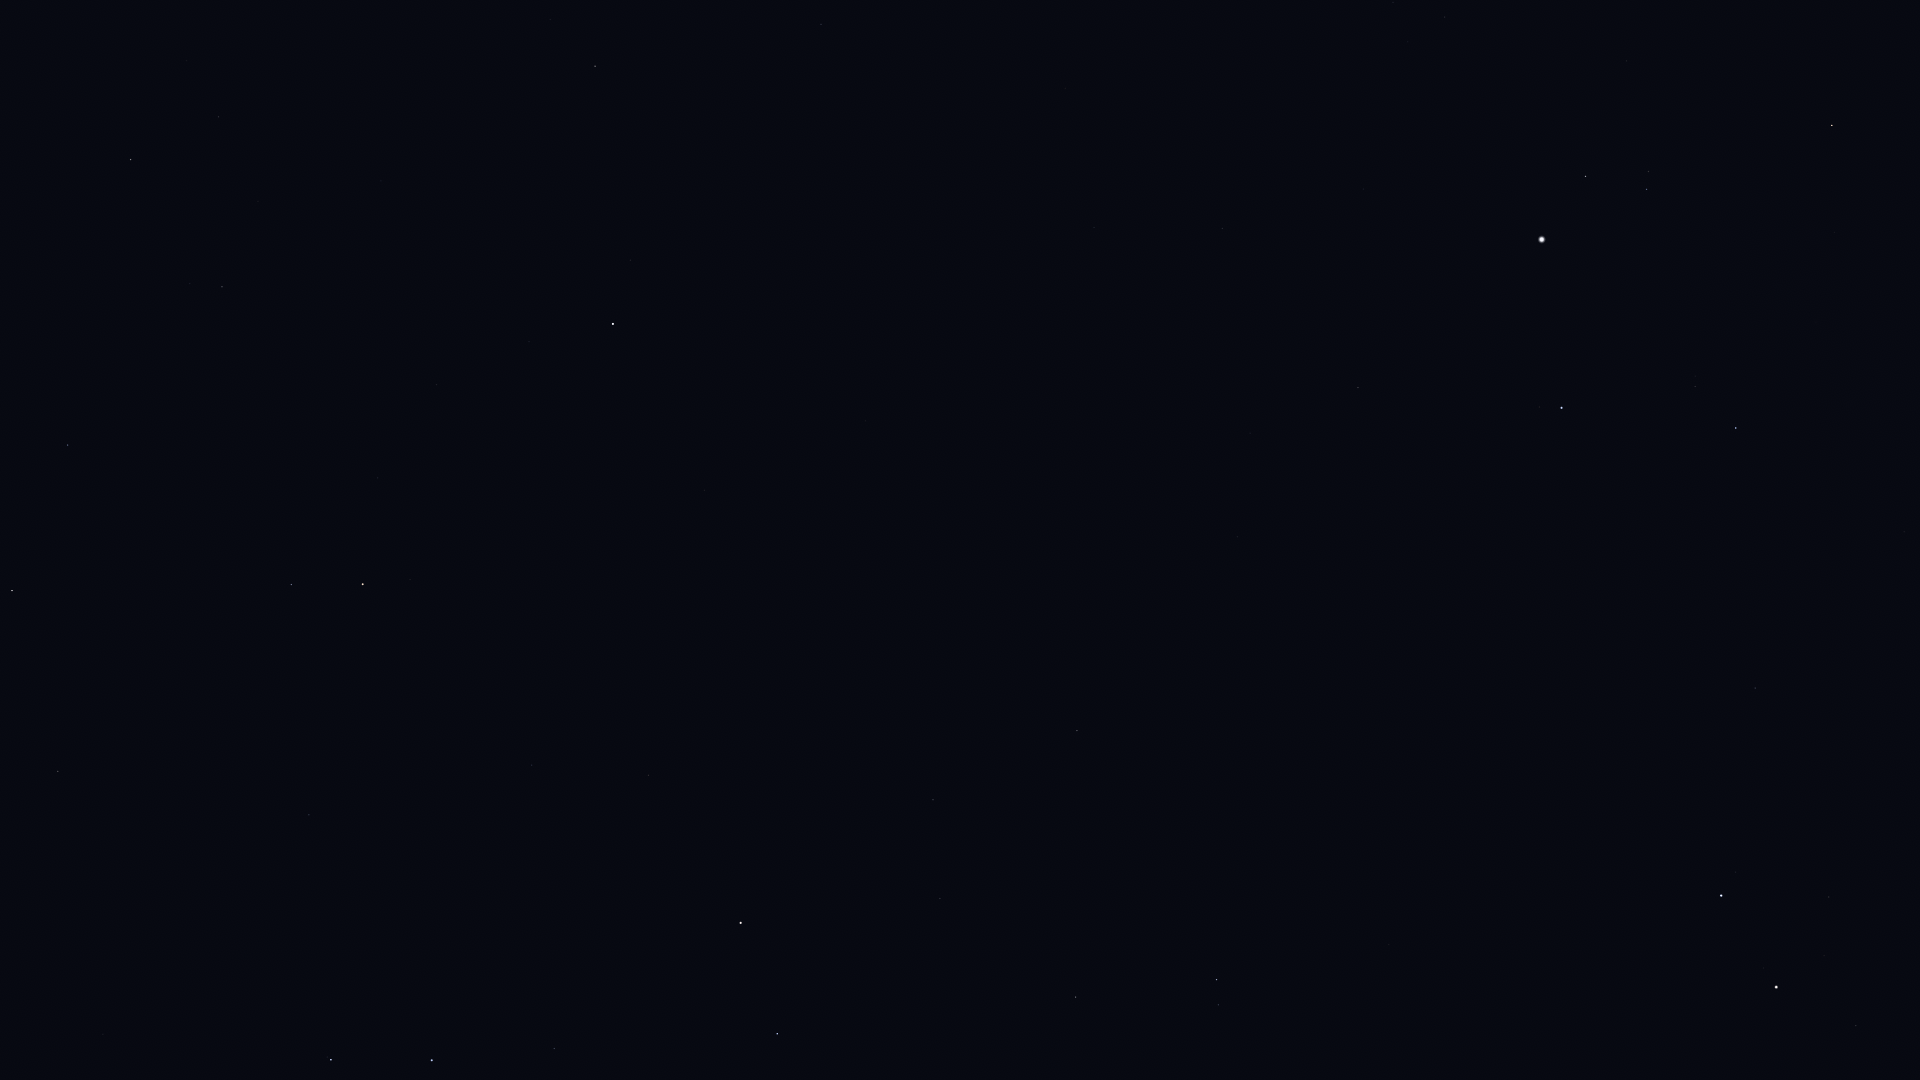

The file beside this chart, header and first rows:
Star_ID, Name, X, Y
13192, Nushagak, 888, 66
17959, HIP 17959, 954, 146
18505, HIP 18505, 1121, 82
22783, HIP 22783, 1094, 227
23015, Hassaleh, 1832, 125
23416, Almaaz, 1585, 176
23453, Saclateni, 1648, 171
23767, Haedus, 1647, 189
24003, Mago, 1030, 269
24608, Capella, 1542, 239
25110, HIP 25110, 831, 311
28360, Menkalinan, 1562, 408
28380, Mahasim, 1736, 428
30060, HIP 30060, 1250, 433
30860, Lucilinburhuc, 1674, 550
32916, Nervia, 1607, 634
33018, HIP 33018, 1755, 688
33449, HIP 33449, 1237, 537
34693, HIP 34693, 1806, 804
36046, HIP 36046, 1829, 897
36145, HIP 36145, 1386, 695
36850, Castor, 1721, 895
36962, HIP 36962, 1824, 955
37740, HIP 37740, 1856, 1025
37826, Pollux, 1776, 987
40687, Násti, 1083, 697
41075, Alsciaukat, 1389, 944
41704, Muscida, 1077, 731
44127, Talitha, 1217, 980
44471, Alkaphrah, 1218, 1005
53910, Merak, 777, 1034
54061, Dubhe, 741, 923
56211, Giausar, 649, 775
57820, Aniara, 626, 1033
58952, Tonatiuh, 588, 616
59774, Megrez, 554, 1049
61177, Funi, 548, 665
61281, HIP 61281, 532, 765
62423, Tianyi, 493, 825
62956, Alioth, 432, 1060
63076, Taiyi, 470, 851
65378, Mizar, 331, 1060
65477, Alcor, 327, 1057
66192, Liesma, 289, 1075
68756, Thuban, 309, 815
72607, Kochab, 363, 584
73136, Baekdu, 368, 566
75097, Pherkad, 291, 585
75458, Edasich, 58, 771
80331, Athebyne, 12, 591
83895, Aldhibah, 68, 445
85822, Yildun, 529, 342
86614, Dziban, 207, 355
90344, Fafnir, 55, 255
94376, Altais, 131, 160
96100, Alsafi, 191, 139
116727, Errai, 595, 66
